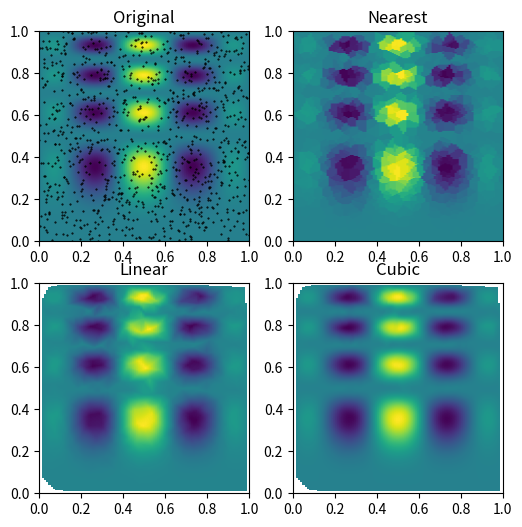

This figure's Python source:
# -*- encoding:utf-8 -*-
import matplotlib.pyplot as plt
from scipy.interpolate import griddata
import numpy as np


def func(x, y):
    return x*(1-x)*np.cos(4*np.pi*x) * np.sin(4*np.pi*y**2)**2

grid_x, grid_y = np.mgrid[0:1:100j, 0:1:200j]
points = np.random.rand(1000, 2)
values = func(points[:, 0], points[:, 1])

grid_z0 = griddata(points, values, (grid_x, grid_y), method='nearest')
grid_z1 = griddata(points, values, (grid_x, grid_y), method='linear')
grid_z2 = griddata(points, values, (grid_x, grid_y), method='cubic')

plt.subplot(221)
plt.imshow(func(grid_x, grid_y).T, extent=(0, 1, 0, 1), origin='lower')
plt.plot(points[:, 0], points[:, 1], 'k.', ms=1)
plt.title('Original')
plt.subplot(222)
plt.imshow(grid_z0.T, extent=(0, 1, 0, 1), origin='lower')
plt.title('Nearest')
plt.subplot(223)
plt.imshow(grid_z1.T, extent=(0, 1, 0, 1), origin='lower')
plt.title('Linear')
plt.subplot(224)
plt.imshow(grid_z2.T, extent=(0, 1, 0, 1), origin='lower')
plt.title('Cubic')
plt.gcf().set_size_inches(6, 6)
plt.show()